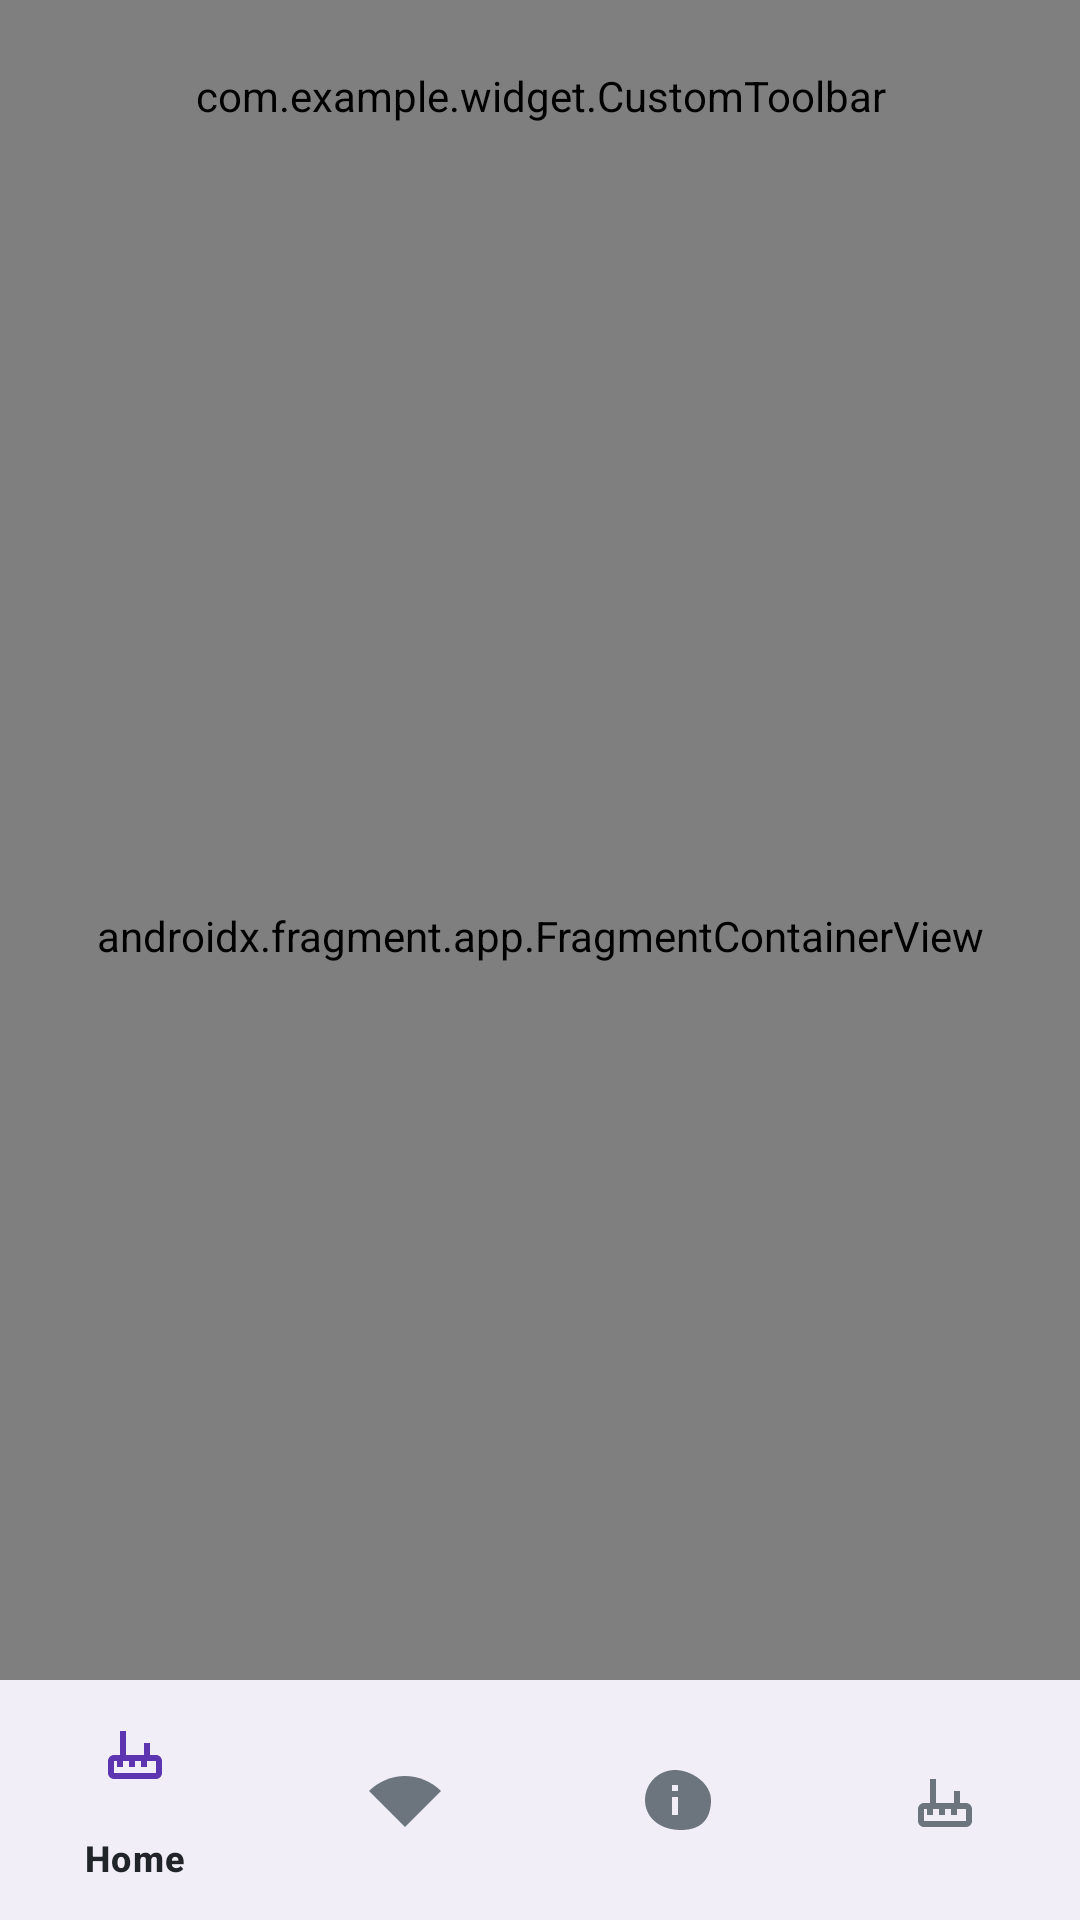

This screen was rendered from an Android layout file. Write that file and the resources it references.
<!-- AndroidManifest.xml: application theme Theme.WiFiCardMasterPro -->
<!-- res/layout/activity_main.xml -->
<?xml version="1.0" encoding="utf-8"?>
<androidx.drawerlayout.widget.DrawerLayout xmlns:android="http://schemas.android.com/apk/res/android"
    xmlns:app="http://schemas.android.com/apk/res-auto"
    android:id="@+id/drawer_layout"
    android:layout_width="match_parent"
    android:layout_height="match_parent"
    android:fitsSystemWindows="true">

    <LinearLayout
        android:layout_width="match_parent"
        android:layout_height="match_parent"
        android:orientation="vertical">

        <com.example.widget.CustomToolbar
            android:id="@+id/toolbar"
            android:layout_width="match_parent"
            android:layout_height="?attr/actionBarSize"
            android:background="?attr/colorPrimary"
            app:titleTextColor="?attr/colorOnPrimary"
            app:subtitleTextColor="?attr/colorOnPrimary" />

        <androidx.fragment.app.FragmentContainerView
            android:id="@+id/nav_host_fragment"
            android:name="androidx.navigation.fragment.NavHostFragment"
            android:layout_width="match_parent"
            android:layout_height="0dp"
            android:layout_weight="1"
            app:defaultNavHost="true"
            app:navGraph="@navigation/nav_graph" />

        <com.google.android.material.bottomnavigation.BottomNavigationView
            android:id="@+id/bottom_nav"
            android:layout_width="match_parent"
            android:layout_height="wrap_content"
            android:background="?attr/colorSurface"
            app:menu="@menu/bottom_nav_menu" />
    </LinearLayout>

    <com.google.android.material.navigation.NavigationView
        android:id="@+id/nav_view"
        android:layout_width="wrap_content"
        android:layout_height="match_parent"
        android:layout_gravity="start"
        android:fitsSystemWindows="true"
        app:headerLayout="@layout/nav_header"
        app:menu="@menu/drawer_menu" />

</androidx.drawerlayout.widget.DrawerLayout>
<!-- res/layout/nav_header.xml (included above) -->
<?xml version="1.0" encoding="utf-8"?>
<LinearLayout xmlns:android="http://schemas.android.com/apk/res/android"
    android:layout_width="match_parent"
    android:layout_height="176dp"
    android:background="?attr/colorPrimary"
    android:gravity="bottom"
    android:orientation="vertical"
    android:padding="16dp"
    android:theme="@style/ThemeOverlay.AppCompat.Dark">

    <ImageView
        android:layout_width="64dp"
        android:layout_height="64dp"
        android:src="@drawable/ic_router"
        android:contentDescription="@null" />

    <TextView
        android:layout_width="match_parent"
        android:layout_height="wrap_content"
        android:layout_marginTop="8dp"
        android:text="@string/app_name"
        android:textAppearance="@style/TextAppearance.AppCompat.Body1"
        android:textStyle="bold" />

    <TextView
        android:layout_width="match_parent"
        android:layout_height="wrap_content"
        android:text="@string/app_subtitle" />
</LinearLayout>
<!-- resources referenced by this layout -->
<resources>
  <!-- drawable ic_router (drawable) -->
  <vector xmlns:android="http://schemas.android.com/apk/res/android"
      android:width="24dp"
      android:height="24dp"
      android:viewportWidth="24"
      android:viewportHeight="24">
    <path
        android:fillColor="#FF000000"
        android:pathData="M19,13h-2V9h-2v4H9V5H7v8H5c-1.1,0 -2,0.9 -2,2v4c0,1.1 0.9,2 2,2h14c1.1,0 2,-0.9 2,-2v-4c0,-1.1 -0.9,-2 -2,-2zM19,19H5v-4h14v4zM6,17h2v-2H6v2zm4,0h2v-2H10v2zm4,0h2v-2h-2v2z"/>
  </vector>
  <string name="app_name">WiFi Master Pro</string>
  <string name="app_subtitle">Hotspot Card Tester tool</string>
  <style name="Theme.WiFiCardMasterPro" parent="Theme.Material3.DayNight.NoActionBar">
          
          <item name="colorPrimary">@color/wifi_purple_primary</item>
          <item name="colorOnPrimary">@color/white</item>
          <item name="colorPrimaryContainer">@color/wifi_purple_container</item>
          <item name="colorOnPrimaryContainer">@color/white</item>
  
          
          <item name="colorSecondary">@color/wifi_purple_primary</item>
          <item name="colorOnSecondary">@color/white</item>
          <item name="colorSecondaryContainer">@color/wifi_purple_transparent</item>
          <item name="colorOnSecondaryContainer">@color/white</item>
  
          
          <item name="colorTertiary">@color/warning_orange</item>
          <item name="colorOnTertiary">@color/black</item>
  
          
          <item name="android:windowBackground">@color/light_background</item>
          <item name="android:colorBackground">@color/light_background</item>
          <item name="colorOnBackground">@color/light_text_primary</item>
          <item name="colorSurface">@color/light_surface</item>
          <item name="colorOnSurface">@color/light_text_primary</item>
          <item name="colorSurfaceVariant">@color/light_surface_variant</item>
          <item name="colorOnSurfaceVariant">@color/light_text_secondary</item>
  
          
          <item name="colorOutline">@color/light_border</item>
          <item name="colorOutlineVariant">@color/light_border</item>
  
          
          <item name="bottomNavigationStyle">@style/Widget.App.BottomNavigationView</item>
  
          
          <item name="colorError">@color/error_red</item>
          <item name="colorOnError">@color/white</item>
  
          
          <item name="android:statusBarColor">@color/light_background</item>
          <item name="android:navigationBarColor">@color/light_surface</item>
          <item name="android:windowLightStatusBar">true</item>
          <item name="android:windowLightNavigationBar" tools:targetApi="27">true</item>
      </style>
  <color name="wifi_purple_primary">#FF5E35B1</color>
  <color name="white">#FFFFFFFF</color>
  <color name="wifi_purple_container">#FF3C2785</color>
  <color name="wifi_purple_transparent">#405E35B1</color>
  <color name="warning_orange">#FFFF9800</color>
  <color name="black">#FF000000</color>
  <color name="light_background">#FFF8F9FA</color>
  <color name="light_text_primary">#FF212529</color>
  <color name="light_surface">#FFFFFFFF</color>
  <color name="light_surface_variant">#FFF1F3F5</color>
  <color name="light_text_secondary">#FF6C757D</color>
  <color name="light_border">#FFE9ECEF</color>
  <style name="Widget.App.BottomNavigationView" parent="Widget.Material3.BottomNavigationView">
          <item name="materialThemeOverlay">@style/ThemeOverlay.App.BottomNavigationView</item>
      </style>
  <color name="error_red">#FFE53935</color>
  <style name="ThemeOverlay.App.BottomNavigationView" parent="">
          <item name="colorSecondaryContainer">@color/light_purple_transparent</item>
          <item name="colorOnSecondaryContainer">@color/wifi_purple_primary</item>
      </style>
  <color name="light_purple_transparent">#195E35B1</color>
</resources>
